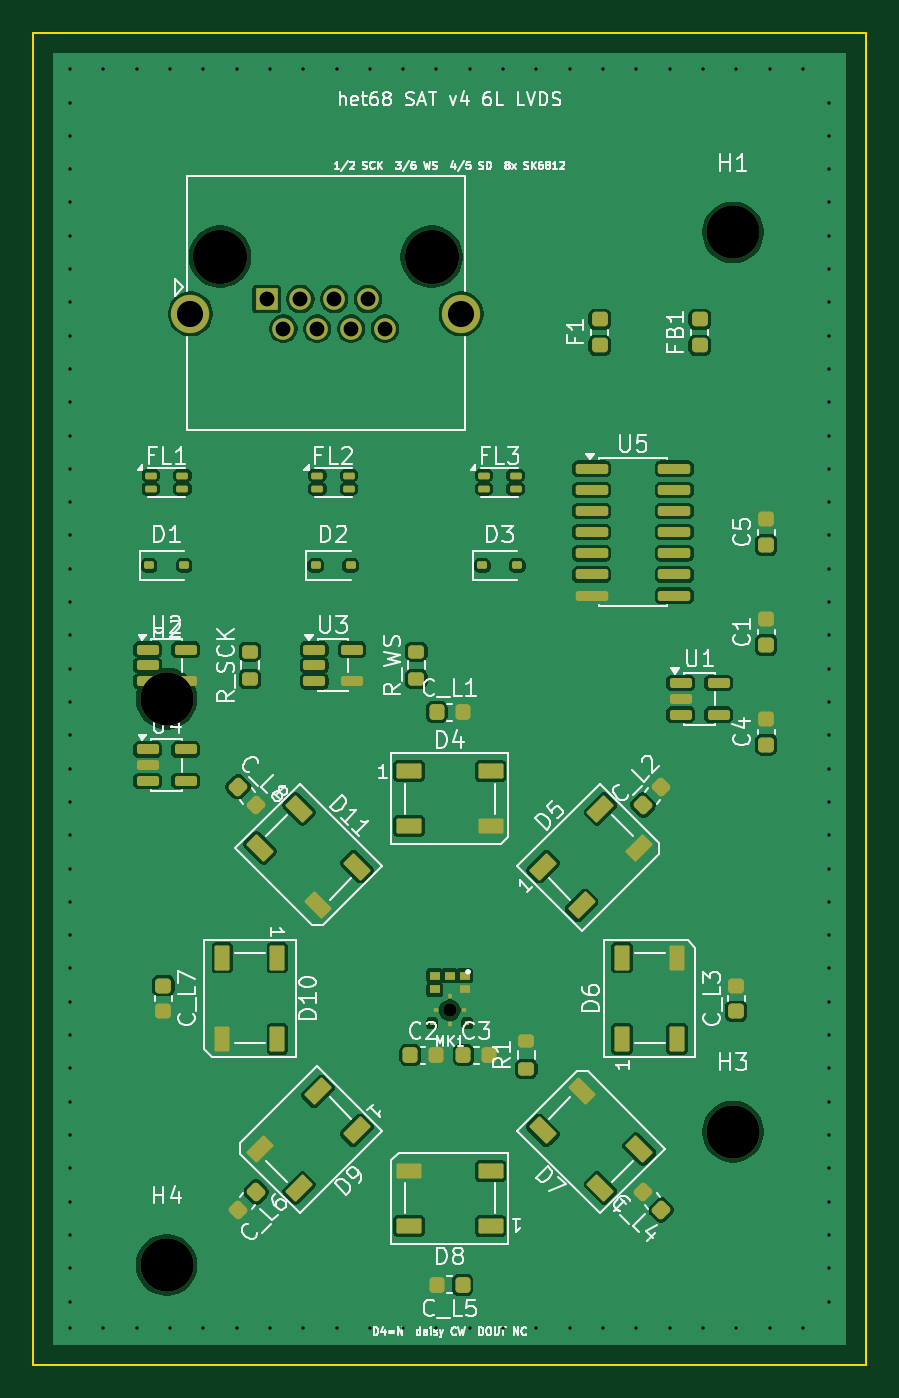
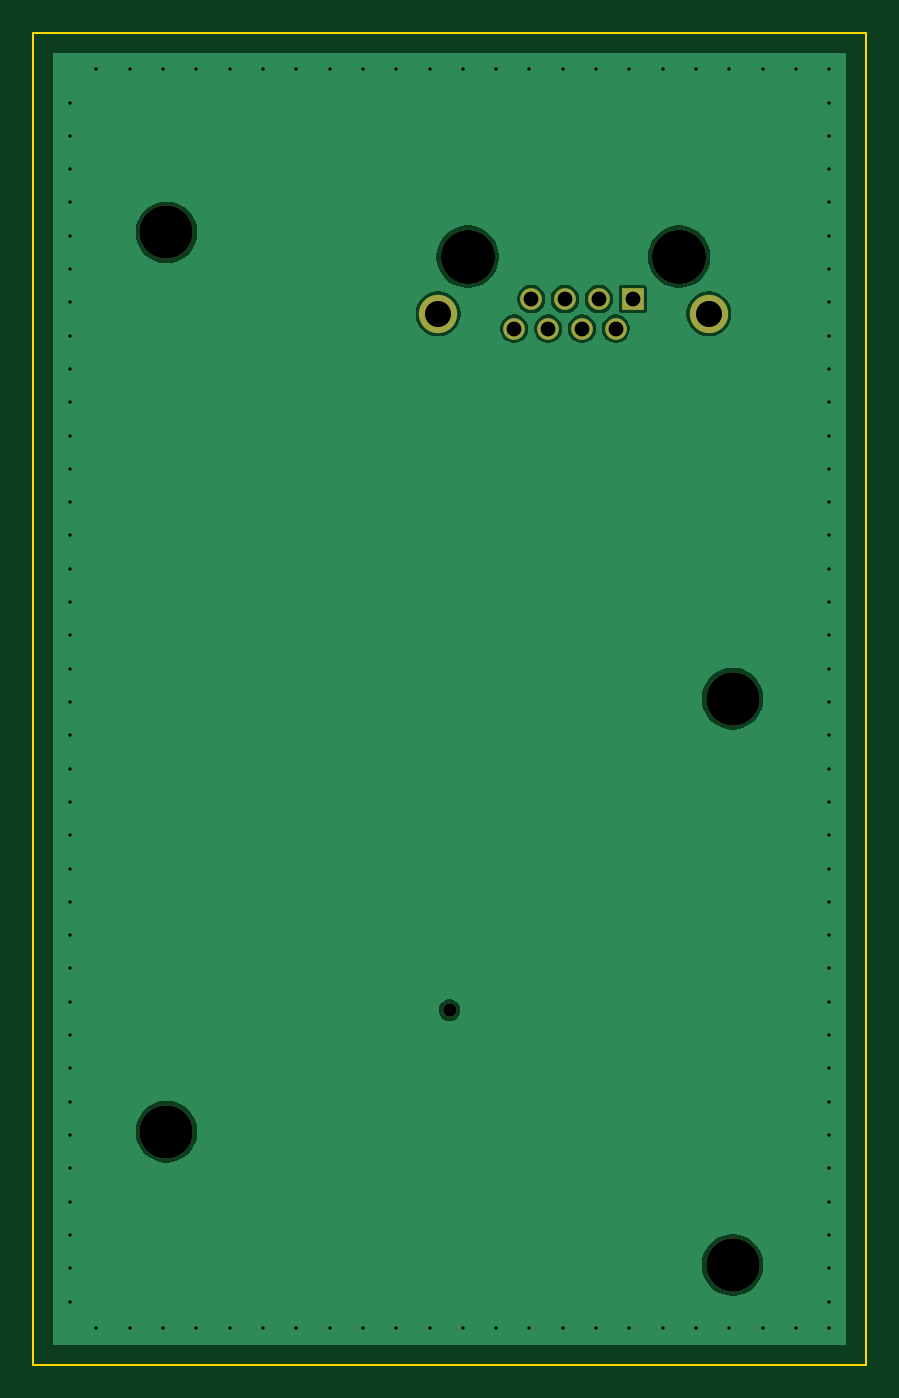
Circuit board: 11 layer files. Board 50.0 x 80.0 mm.
- bottom_copper: het68-sat-B_Cu.gbl (20627 bytes)
- bottom_mask: het68-sat-B_Mask.gbs (1125 bytes)
- paste: het68-sat-B_Paste.gbp (454 bytes)
- bottom_silk: het68-sat-B_Silkscreen.gbo (455 bytes)
- outline: het68-sat-Edge_Cuts.gm1 (616 bytes)
- top_copper: het68-sat-F_Cu.gtl (91638 bytes)
- top_mask: het68-sat-F_Mask.gts (8084 bytes)
- paste: het68-sat-F_Paste.gtp (7416 bytes)
- top_silk: het68-sat-F_Silkscreen.gto (86148 bytes)
- drill: het68-sat-NPTH.drl (544 bytes)
- drill: het68-sat-PTH.drl (1940 bytes)

=== bottom_copper: het68-sat-B_Cu.gbl (20627 bytes, source omitted) ===
=== bottom_mask: het68-sat-B_Mask.gbs ===
%TF.GenerationSoftware,KiCad,Pcbnew,10.0.6*%
%TF.CreationDate,2026-10-29T11:54:23+01:00*%
%TF.ProjectId,het68-sat,68657436-382d-4736-9174-2e6b69636164,rev?*%
%TF.SameCoordinates,Original*%
%TF.FileFunction,Soldermask,Bot*%
%TF.FilePolarity,Negative*%
%FSLAX46Y46*%
G04 Gerber Fmt 4.6, Leading zero omitted, Abs format (unit mm)*
G04 Created by KiCad (PCBNEW 10.0.6) date 2026-10-29 11:54:23*
%MOMM*%
%LPD*%
G01*
G04 APERTURE LIST*
%ADD10C,3.200000*%
%ADD11C,3.250000*%
%ADD12R,1.300000X1.300000*%
%ADD13C,1.300000*%
%ADD14C,2.300000*%
%ADD15C,0.800000*%
G04 APERTURE END LIST*
D10*
%TO.C,H2*%
X8000000Y-40000000D03*
%TD*%
%TO.C,H3*%
X42000000Y-66000000D03*
%TD*%
D11*
%TO.C,J1*%
X11210000Y-13460000D03*
X23910000Y-13460000D03*
D12*
X14000000Y-16000000D03*
D13*
X15016000Y-17780000D03*
X16032000Y-16000000D03*
X17048000Y-17780000D03*
X18064000Y-16000000D03*
X19080000Y-17780000D03*
X20096000Y-16000000D03*
X21112000Y-17780000D03*
D14*
X9430000Y-16890000D03*
X25690000Y-16890000D03*
%TD*%
D10*
%TO.C,H4*%
X8000000Y-74000000D03*
%TD*%
%TO.C,H1*%
X42000000Y-12000000D03*
%TD*%
D15*
%TO.C,MK1*%
X25000000Y-58708000D03*
%TD*%
M02*

=== paste: het68-sat-B_Paste.gbp ===
%TF.GenerationSoftware,KiCad,Pcbnew,10.0.6*%
%TF.CreationDate,2026-10-29T11:54:23+01:00*%
%TF.ProjectId,het68-sat,68657436-382d-4736-9174-2e6b69636164,rev?*%
%TF.SameCoordinates,Original*%
%TF.FileFunction,Paste,Bot*%
%TF.FilePolarity,Positive*%
%FSLAX46Y46*%
G04 Gerber Fmt 4.6, Leading zero omitted, Abs format (unit mm)*
G04 Created by KiCad (PCBNEW 10.0.6) date 2026-10-29 11:54:23*
%MOMM*%
%LPD*%
G01*
G04 APERTURE LIST*
G04 APERTURE END LIST*
M02*

=== bottom_silk: het68-sat-B_Silkscreen.gbo ===
%TF.GenerationSoftware,KiCad,Pcbnew,10.0.6*%
%TF.CreationDate,2026-10-29T11:54:23+01:00*%
%TF.ProjectId,het68-sat,68657436-382d-4736-9174-2e6b69636164,rev?*%
%TF.SameCoordinates,Original*%
%TF.FileFunction,Legend,Bot*%
%TF.FilePolarity,Positive*%
%FSLAX46Y46*%
G04 Gerber Fmt 4.6, Leading zero omitted, Abs format (unit mm)*
G04 Created by KiCad (PCBNEW 10.0.6) date 2026-10-29 11:54:23*
%MOMM*%
%LPD*%
G01*
G04 APERTURE LIST*
G04 APERTURE END LIST*
M02*

=== outline: het68-sat-Edge_Cuts.gm1 ===
%TF.GenerationSoftware,KiCad,Pcbnew,10.0.6*%
%TF.CreationDate,2026-10-29T11:54:23+01:00*%
%TF.ProjectId,het68-sat,68657436-382d-4736-9174-2e6b69636164,rev?*%
%TF.SameCoordinates,Original*%
%TF.FileFunction,Profile,NP*%
%FSLAX46Y46*%
G04 Gerber Fmt 4.6, Leading zero omitted, Abs format (unit mm)*
G04 Created by KiCad (PCBNEW 10.0.6) date 2026-10-29 11:54:23*
%MOMM*%
%LPD*%
G01*
G04 APERTURE LIST*
%TA.AperFunction,Profile*%
%ADD10C,0.100000*%
%TD*%
G04 APERTURE END LIST*
D10*
X0Y0D02*
X50000000Y0D01*
X0Y-80000000D02*
X0Y0D01*
X50000000Y0D02*
X50000000Y-80000000D01*
X50000000Y-80000000D02*
X0Y-80000000D01*
M02*

=== top_copper: het68-sat-F_Cu.gtl (91638 bytes, source omitted) ===
=== top_mask: het68-sat-F_Mask.gts (8084 bytes, source omitted) ===
=== paste: het68-sat-F_Paste.gtp (7416 bytes, source omitted) ===
=== top_silk: het68-sat-F_Silkscreen.gto (86148 bytes, source omitted) ===
=== drill: het68-sat-NPTH.drl ===
M48
; DRILL file KiCad 10.0.6 date 2026-10-29T11:54:24
; FORMAT={-:-/ absolute / metric / decimal}
; #@! TF.CreationDate,2026-10-29T11:54:24+01:00
; #@! TF.GenerationSoftware,Kicad,Pcbnew,10.0.6
; #@! TF.FileFunction,NonPlated,1,6,NPTH
FMAT,2
METRIC
; #@! TA.AperFunction,NonPlated,NPTH,ComponentDrill
T1C0.800
; #@! TA.AperFunction,NonPlated,NPTH,ComponentDrill
T2C3.200
; #@! TA.AperFunction,NonPlated,NPTH,ComponentDrill
T3C3.250
%
G90
G05
T1
X25.0Y-58.708
T2
X8.0Y-40.0
X8.0Y-74.0
X42.0Y-12.0
X42.0Y-66.0
T3
X11.21Y-13.46
X23.91Y-13.46
M30

=== drill: het68-sat-PTH.drl ===
M48
; DRILL file KiCad 10.0.6 date 2026-10-29T11:54:24
; FORMAT={-:-/ absolute / metric / decimal}
; #@! TF.CreationDate,2026-10-29T11:54:24+01:00
; #@! TF.GenerationSoftware,Kicad,Pcbnew,10.0.6
; #@! TF.FileFunction,Plated,1,6,PTH
FMAT,2
METRIC
; #@! TA.AperFunction,Plated,PTH,ViaDrill
T1C0.200
; #@! TA.AperFunction,Plated,PTH,ComponentDrill
T2C0.890
; #@! TA.AperFunction,Plated,PTH,ComponentDrill
T3C1.570
%
G90
G05
T1
X2.2Y-2.2
X2.2Y-4.2
X2.2Y-6.2
X2.2Y-8.2
X2.2Y-10.2
X2.2Y-12.2
X2.2Y-14.2
X2.2Y-16.2
X2.2Y-18.2
X2.2Y-20.2
X2.2Y-22.2
X2.2Y-24.2
X2.2Y-26.2
X2.2Y-28.2
X2.2Y-30.2
X2.2Y-32.2
X2.2Y-34.2
X2.2Y-36.2
X2.2Y-38.2
X2.2Y-40.2
X2.2Y-42.2
X2.2Y-44.2
X2.2Y-46.2
X2.2Y-48.2
X2.2Y-50.2
X2.2Y-52.2
X2.2Y-54.2
X2.2Y-56.2
X2.2Y-58.2
X2.2Y-60.2
X2.2Y-62.2
X2.2Y-64.2
X2.2Y-66.2
X2.2Y-68.2
X2.2Y-70.2
X2.2Y-72.2
X2.2Y-74.2
X2.2Y-76.2
X2.2Y-77.8
X4.2Y-2.2
X4.2Y-77.8
X6.2Y-2.2
X6.2Y-77.8
X8.2Y-2.2
X8.2Y-77.8
X10.2Y-2.2
X10.2Y-77.8
X12.2Y-2.2
X12.2Y-77.8
X14.2Y-2.2
X14.2Y-77.8
X16.2Y-2.2
X16.2Y-77.8
X18.2Y-2.2
X18.2Y-77.8
X20.2Y-2.2
X20.2Y-77.8
X22.2Y-2.2
X22.2Y-77.8
X24.2Y-2.2
X24.2Y-77.8
X26.2Y-2.2
X26.2Y-77.8
X28.2Y-2.2
X28.2Y-77.8
X30.2Y-2.2
X30.2Y-77.8
X32.2Y-2.2
X32.2Y-77.8
X34.2Y-2.2
X34.2Y-77.8
X36.2Y-2.2
X36.2Y-77.8
X38.2Y-2.2
X38.2Y-77.8
X40.2Y-2.2
X40.2Y-77.8
X42.2Y-2.2
X42.2Y-77.8
X44.2Y-2.2
X44.2Y-77.8
X46.2Y-2.2
X46.2Y-77.8
X47.8Y-4.2
X47.8Y-6.2
X47.8Y-8.2
X47.8Y-10.2
X47.8Y-12.2
X47.8Y-14.2
X47.8Y-16.2
X47.8Y-18.2
X47.8Y-20.2
X47.8Y-22.2
X47.8Y-24.2
X47.8Y-26.2
X47.8Y-28.2
X47.8Y-30.2
X47.8Y-32.2
X47.8Y-34.2
X47.8Y-36.2
X47.8Y-38.2
X47.8Y-40.2
X47.8Y-42.2
X47.8Y-44.2
X47.8Y-46.2
X47.8Y-48.2
X47.8Y-50.2
X47.8Y-52.2
X47.8Y-54.2
X47.8Y-56.2
X47.8Y-58.2
X47.8Y-60.2
X47.8Y-62.2
X47.8Y-64.2
X47.8Y-66.2
X47.8Y-68.2
X47.8Y-70.2
X47.8Y-72.2
X47.8Y-74.2
X47.8Y-76.2
T2
X14.0Y-16.0
X15.016Y-17.78
X16.032Y-16.0
X17.048Y-17.78
X18.064Y-16.0
X19.08Y-17.78
X20.096Y-16.0
X21.112Y-17.78
T3
X9.43Y-16.89
X25.69Y-16.89
M30
